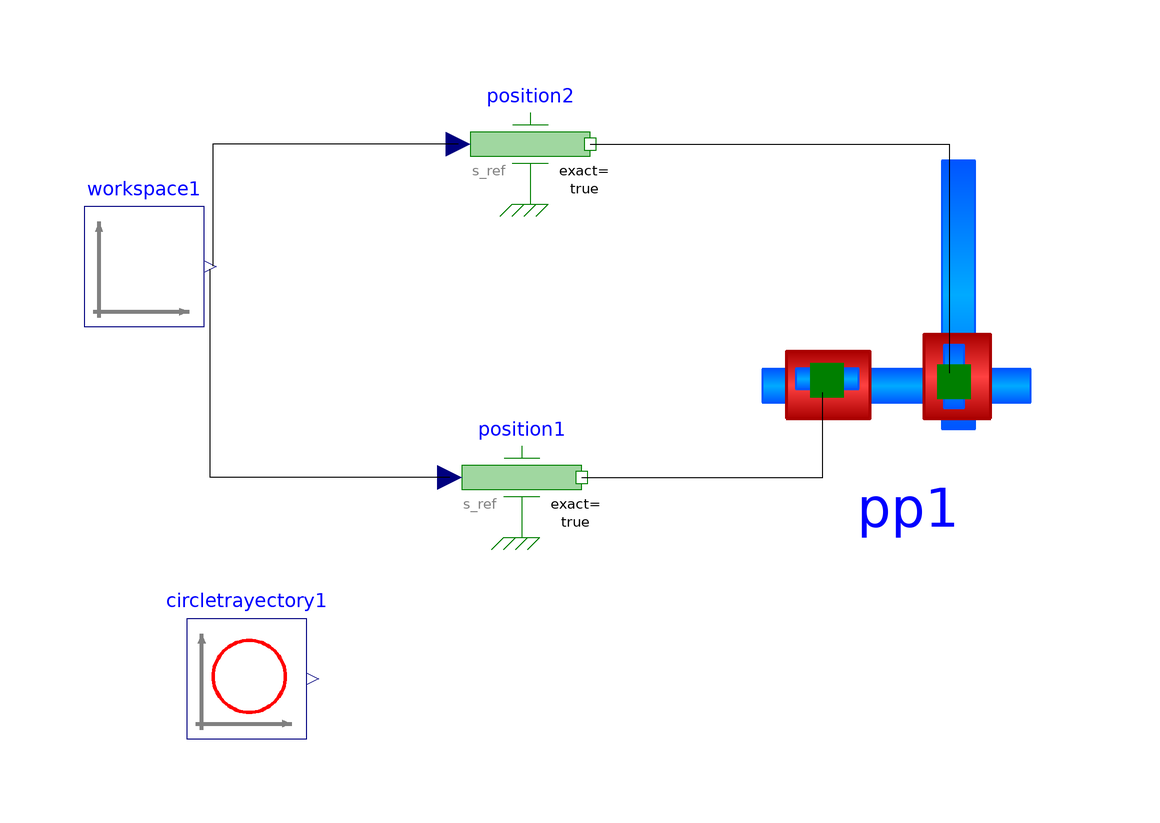

The component connection diagram of the Modelica model below, drawn from its own Placement and Line annotations.

model PPWorkspace
  extends Modelica.Icons.Example;
  extends Servomechanisms.Examples.PPServomechanism.Data;
  Servomechanisms.Mechanism.Workspace2d workspace1(min1 = min1, max1 = max1, min2 = min2, max2 = max2) annotation(Placement(visible = true, transformation(origin = {-77.0732,-2.92683}, extent = {{-10,-10},{10,10}}, rotation = 0)));
  Modelica.Mechanics.Translational.Sources.Position position1(exact = true) annotation(Placement(visible = true, transformation(origin = {-14.1463,-38.0488}, extent = {{-10,-10},{10,10}}, rotation = 0)));
  Modelica.Mechanics.Translational.Sources.Position position2(exact = true) annotation(Placement(visible = true, transformation(origin = {-12.6829,17.561}, extent = {{-10,-10},{10,10}}, rotation = 0)));
  Servomechanisms.Control.CircleTrayectory circletrayectory1(r = r, xc = xc, yc = yc) annotation(Placement(visible = true, transformation(origin = {-59.9556,-71.6164}, extent = {{-10,-10},{10,10}}, rotation = 0)));
  Servomechanisms.Mechanism.PP pp1(n2 = {0,1,0}, boxLength1 = l1, boxWidth1 = w1, boxHeight1 = h1, boxLength2 = w2, boxWidth2 = l2, boxHeight2 = h2, density1 = d1, density2 = d2) annotation(Placement(visible = true, transformation(origin = {50.2693,-6.87354}, extent = {{-27.9508,-27.9508},{27.9508,27.9508}}, rotation = 0)));
equation
  connect(position2.flange,pp1.flange_p2) annotation(Line(points = {{-2.6829,17.561},{57.1429,17.561},{57.1429,-20.6089},{57.1429,-20.6089}}));
  connect(position1.flange,pp1.flange_p1) annotation(Line(points = {{-4.1463,-38.0488},{36.0656,-38.0488},{36.0656,-23.8876},{36.0656,-23.8876}}));
  connect(position2.s_ref,workspace1.y[2]) annotation(Line(points = {{-24.6829,17.561},{-65.5738,17.561},{-65.5738,-2.8103},{-65.5738,-2.8103}}));
  connect(position1.s_ref,workspace1.y[1]) annotation(Line(points = {{-26.1463,-38.0488},{-66.0422,-38.0488},{-66.0422,-3.27869},{-66.0422,-3.27869}}));
  annotation(Icon(coordinateSystem(extent = {{-100,-100},{100,100}}, preserveAspectRatio = true, initialScale = 0.1, grid = {2,2})), Diagram(coordinateSystem(extent = {{-100,-100},{100,100}}, preserveAspectRatio = true, initialScale = 0.1, grid = {2,2})), experiment(StartTime = 0, StopTime = 1, Tolerance = 0.000001));
  annotation(experiment(StartTime = 0, StopTime = 1, Tolerance = 0.000001));
  annotation(Documentation(info = "
<html>
<head>
<style type=\"text/css\">
h4      { border-radius:8%;background-color: #D8D8D8 ;}
</style>
</head>

<h4>General</h4>
<p>
The purpose of this model is to determine de workspace and possible trayectory of the mechanism.
The parameters used are located in the <b>record</b>. This parameters are used as the parameters of each component as needed.
</p>

<h4>Implementation</h4>
<p>
The 
<a href=\"modelica://Servomechanisms.Mechanism.Workspace2d\">Workspace2d</a> 
generates references values between the ranges of the joints feasible motion.
This values are then introduced into 
<a href=\"modelica://Modelica.Mechanics.Rotational.Sources.Position\">Angular position sources</a>
(from
<a href=\"modelica://Modelica\">MSL</a>  
) and then connected to the  
<a href=\"modelica://Servomechanisms.Mechanism.RR\">RR</a>
component.
</p>

<h4>Notes</h4>
<ul>
<li>
The block circletrayectory is utilized to verify that the trayectory is within the workspace.
</li>
<li>
Note that the parameter <b>exact</b> in each position source is <b>true</b> to avoid the minimal frequency.
</li>
<li>
Both, the workspace and circle trayectory are completed in 1 sec.
</li>
</ul>

<h4>Results</h4>
<p>
The simulation results in parametric plot are:
</p>
<img src=\"modelica://Servomechanisms/Resources/Images/Examples/RRWorkspace01.png\">
</html>"));
end PPWorkspace;